The GitHub repository IPCLab-NEAU/Fine-grained-weed-recognition contains a labelled image folder "Fine-grained-weed-recognition" with 8 categories: abutilon, amaranthus, chenopodium, cirsium, cyperus, descurainia, maize, portulaca. Examples follow, each with its label.

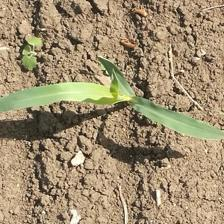
Label: maize

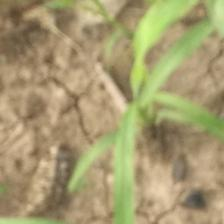
Label: cyperus

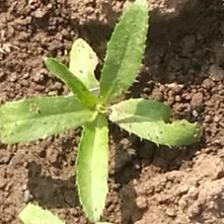
Label: cirsium

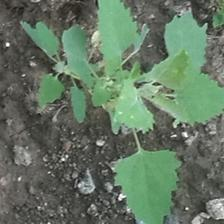
Label: chenopodium

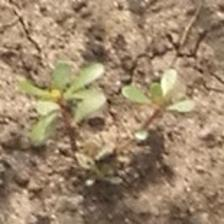
Label: portulaca

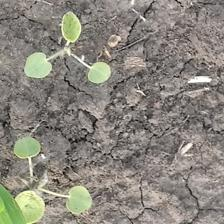
Label: abutilon
